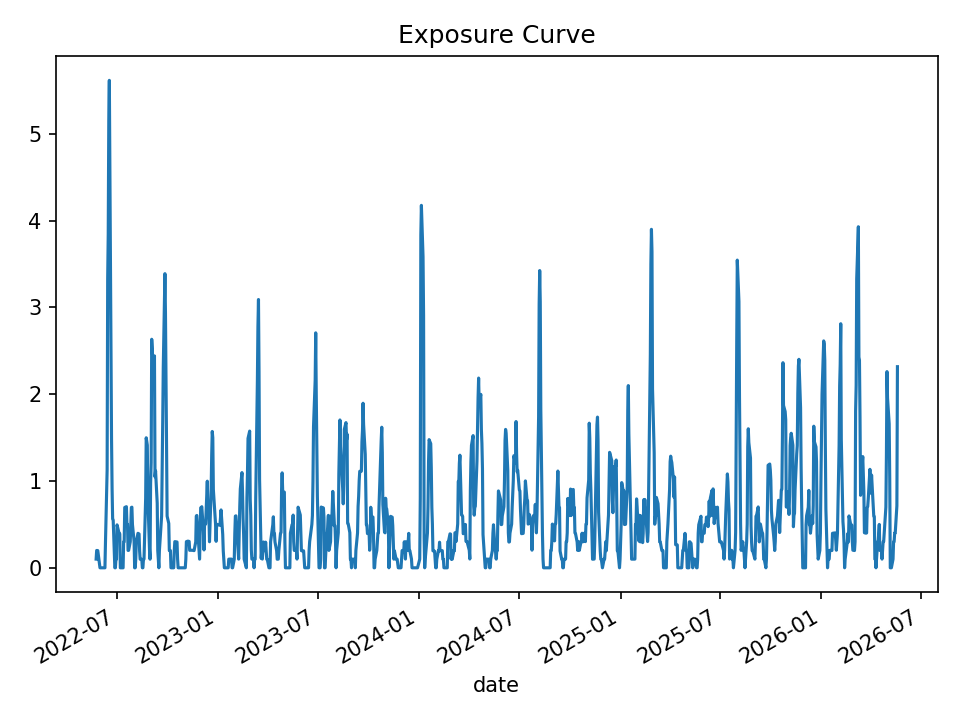

The file beside this chart, header and first rows:
date, open_positions, gross_exposure, exposure_pct
2022-05-24, 1, 99958, 0.1001
2022-05-25, 2, 199829, 0.1999
2022-05-26, 2, 199829, 0.1989
2022-05-27, 2, 199829, 0.1984
2022-05-31, 0, 0.0, 0.0
2022-06-01, 0, 0.0, 0.0
2022-06-02, 0, 0.0, 0.0
2022-06-03, 0, 0.0, 0.0
2022-06-06, 0, 0.0, 0.0
2022-06-07, 0, 0.0, 0.0
2022-06-08, 0, 0.0, 0.0
2022-06-09, 0, 0.0, 0.0
2022-06-10, 3, 302152, 0.2989
2022-06-13, 11, 1091951, 1.128
2022-06-14, 32, 3041259, 3.331
2022-06-15, 36, 3396217, 3.847
2022-06-16, 39, 3506388, 5.159
2022-06-17, 35, 2929766, 5.618
2022-06-21, 15, 938049, 1.49
2022-06-22, 9, 525727, 0.9116
2022-06-23, 5, 312549, 0.5621
2022-06-24, 5, 312549, 0.5508
2022-06-27, 0, 0.0, 0.0
2022-06-28, 0, 0.0, 0.0
2022-06-29, 1, 57627, 0.1001
2022-06-30, 1, 57627, 0.1005
2022-07-01, 5, 286095, 0.4949
2022-07-05, 4, 228468, 0.3895
2022-07-06, 4, 228468, 0.3908
2022-07-07, 0, 0.0, 0.0
2022-07-08, 0, 0.0, 0.0
2022-07-11, 0, 0.0, 0.0
2022-07-12, 0, 0.0, 0.0
2022-07-13, 3, 177852, 0.2985
2022-07-14, 3, 177852, 0.3011
2022-07-15, 7, 415181, 0.6957
2022-07-18, 7, 415181, 0.7045
2022-07-19, 5, 296944, 0.4966
2022-07-20, 5, 296944, 0.5021
2022-07-21, 2, 118471, 0.2006
2022-07-22, 2, 118471, 0.2007
2022-07-25, 3, 176558, 0.3005
2022-07-26, 5, 293422, 0.5024
2022-07-27, 7, 411369, 0.695
2022-07-28, 7, 411369, 0.6989
2022-07-29, 5, 293666, 0.4988
2022-08-01, 3, 176802, 0.3034
2022-08-02, 0, 0.0, 0.0
2022-08-03, 0, 0.0, 0.0
2022-08-04, 1, 59073, 0.09994
2022-08-05, 3, 177821, 0.2983
2022-08-08, 4, 237488, 0.3977
2022-08-09, 4, 237488, 0.3933
2022-08-10, 4, 239603, 0.3899
2022-08-11, 2, 120855, 0.1951
2022-08-12, 1, 61188, 0.09812
2022-08-15, 1, 61188, 0.09804
2022-08-16, 0, 0.0, 0.0
2022-08-17, 0, 0.0, 0.0
2022-08-18, 1, 62464, 0.09917
... 940 more rows
